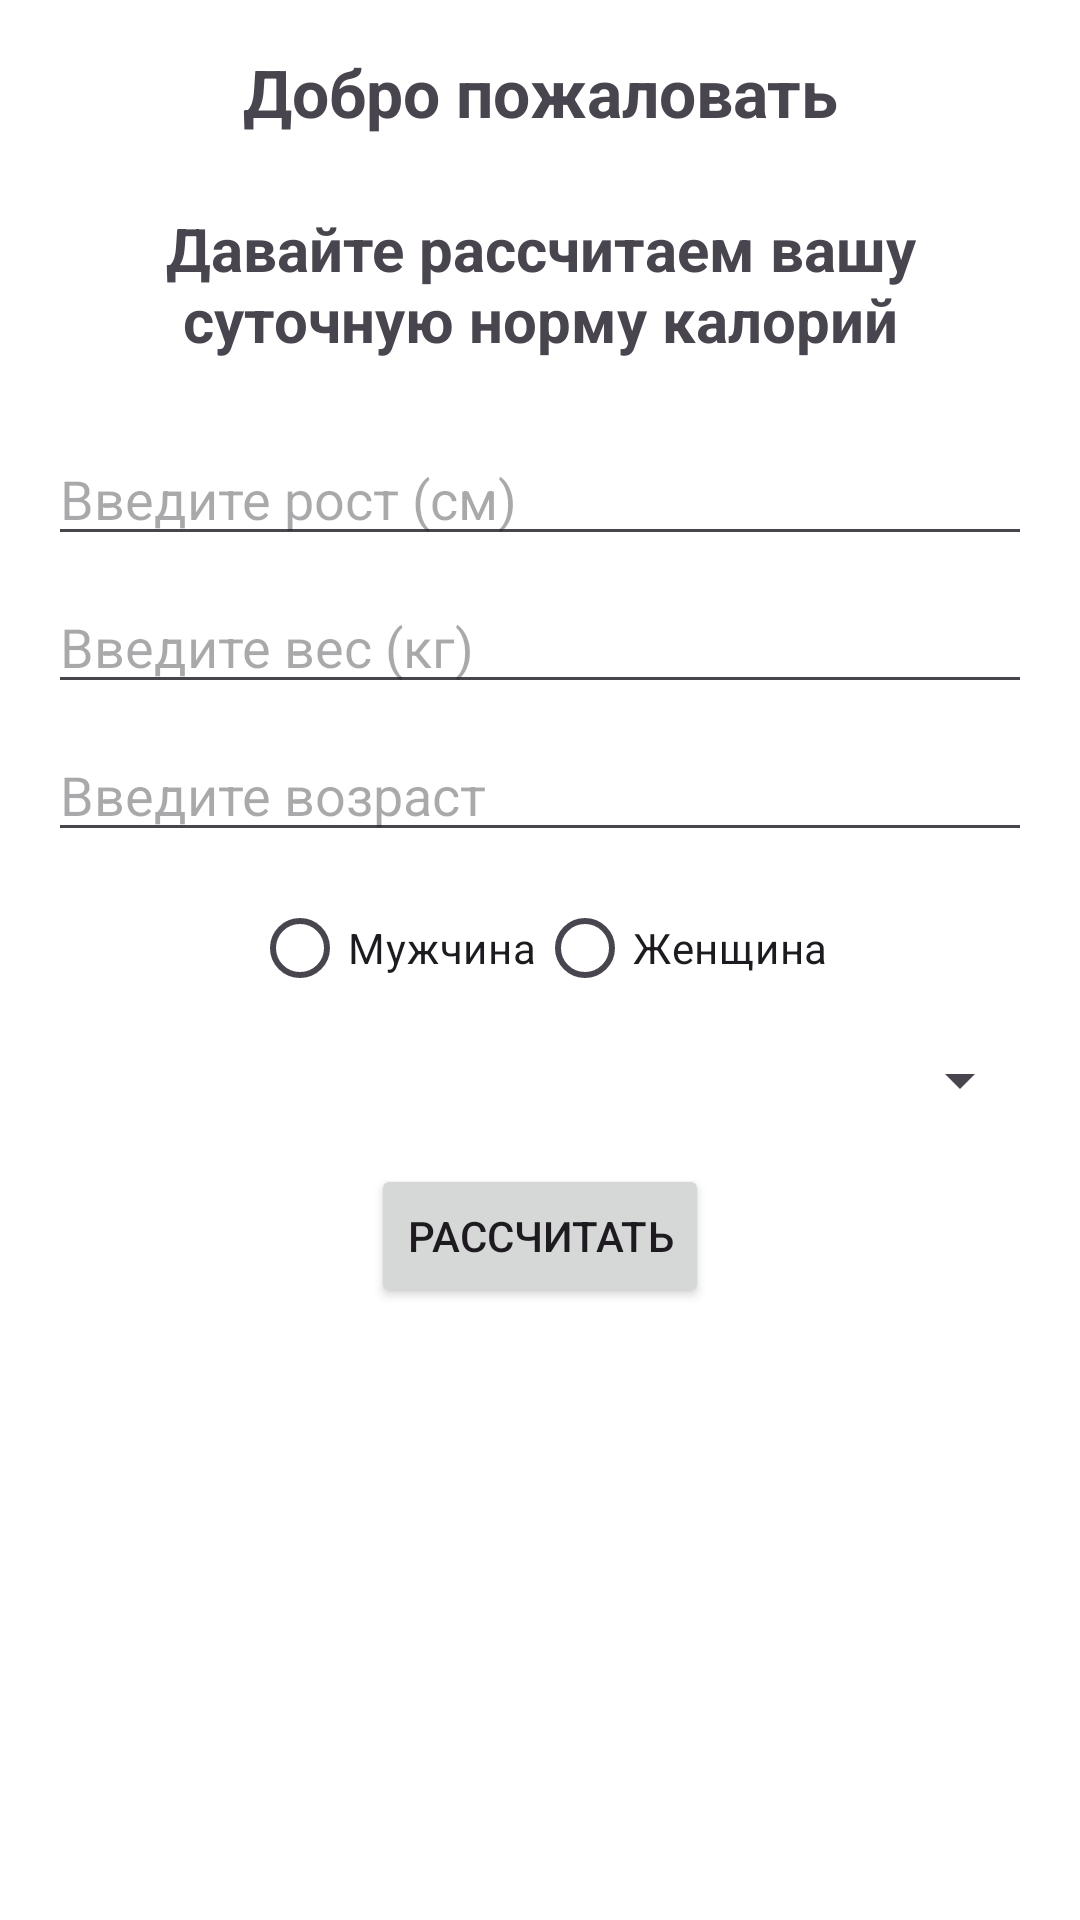

Produce the Android XML layout that renders to this screen, including the resource entries it uses.
<!-- AndroidManifest.xml: application theme Theme.CalorieCalc -->
<!-- res/layout/activity_input.xml -->
<?xml version="1.0" encoding="utf-8"?>
<androidx.constraintlayout.widget.ConstraintLayout xmlns:android="http://schemas.android.com/apk/res/android"
    xmlns:app="http://schemas.android.com/apk/res-auto"
    xmlns:tools="http://schemas.android.com/tools"
    android:layout_width="match_parent"
    android:layout_height="match_parent"
    tools:context=".InputActivity">

    <ScrollView
        android:layout_width="match_parent"
        android:layout_height="match_parent"
        android:padding="16dp">



        <LinearLayout
            android:layout_width="match_parent"
            android:layout_height="wrap_content"
            android:orientation="vertical"
            android:gravity="center">

            <TextView
                android:id="@+id/welcome_text"
                android:layout_width="wrap_content"
                android:layout_height="wrap_content"
                android:layout_marginBottom="24dp"
                android:gravity="center_horizontal"
                android:text="Добро пожаловать"
                android:textSize="22sp"
                android:textStyle="bold" />

            <TextView
                android:id="@+id/title_text"
                android:layout_width="wrap_content"
                android:layout_height="wrap_content"
                android:layout_marginBottom="24dp"
                android:gravity="center_horizontal"
                android:text="Давайте рассчитаем вашу суточную норму калорий"
                android:textSize="20sp"
                android:textStyle="bold" />


            
            <EditText
                android:id="@+id/height_input"
                android:layout_width="match_parent"
                android:layout_height="wrap_content"
                android:hint="Введите рост (см)"
                android:inputType="number" />

            
            <EditText
                android:id="@+id/weight_input"
                android:layout_width="match_parent"
                android:layout_height="wrap_content"
                android:hint="Введите вес (кг)"
                android:inputType="numberDecimal"
                android:layout_marginTop="8dp" />

            
            <EditText
                android:id="@+id/age_input"
                android:layout_width="match_parent"
                android:layout_height="wrap_content"
                android:hint="Введите возраст"
                android:inputType="number"
                android:layout_marginTop="8dp" />

            
            <RadioGroup
                android:id="@+id/gender_group"
                android:layout_width="wrap_content"
                android:layout_height="wrap_content"
                android:orientation="horizontal"
                android:layout_marginTop="8dp">

                <RadioButton
                    android:id="@+id/male_button"
                    android:layout_width="wrap_content"
                    android:layout_height="wrap_content"
                    android:text="Мужчина" />

                <RadioButton
                    android:id="@+id/female_button"
                    android:layout_width="wrap_content"
                    android:layout_height="wrap_content"
                    android:text="Женщина" />
            </RadioGroup>

            
            <Spinner
                android:id="@+id/activity_spinner"
                android:layout_width="match_parent"
                android:layout_height="wrap_content"
                android:layout_marginTop="8dp" />

            
            <Button
                android:id="@+id/calculate_button"
                android:layout_width="wrap_content"
                android:layout_height="wrap_content"
                android:layout_marginTop="16dp"
                android:text="Рассчитать" />
        </LinearLayout>
    </ScrollView>


</androidx.constraintlayout.widget.ConstraintLayout>
<!-- resources referenced by this layout -->
<resources>
  <style name="Theme.CalorieCalc" parent="Theme.Material3.DayNight.NoActionBar">
  
          
          <item name="searchViewStyle">@style/Widget.Material3.SearchBar</item>
          <item name="colorPrimary">@color/purple_500</item>
          <item name="colorPrimaryVariant">@color/purple_700</item>
          <item name="colorOnPrimary">@color/white</item>
          
          <item name="colorSecondary">@color/teal_200</item>
          <item name="colorSecondaryVariant">@color/teal_700</item>
          <item name="colorOnSecondary">@color/black</item>
          
          <item name="android:statusBarColor">?attr/colorPrimaryVariant</item>
          
          <item name="android:colorBackground">#FFFFFF</item>
          <item name="colorSurface">#FAFAFA</item>
  
      </style>
  <color name="purple_500">#FF6200EE</color>
  <color name="purple_700">#FF3700B3</color>
  <color name="white">#FFFFFFFF</color>
  <color name="teal_200">#FF03DAC5</color>
  <color name="teal_700">#FF018786</color>
  <color name="black">#FF000000</color>
</resources>
